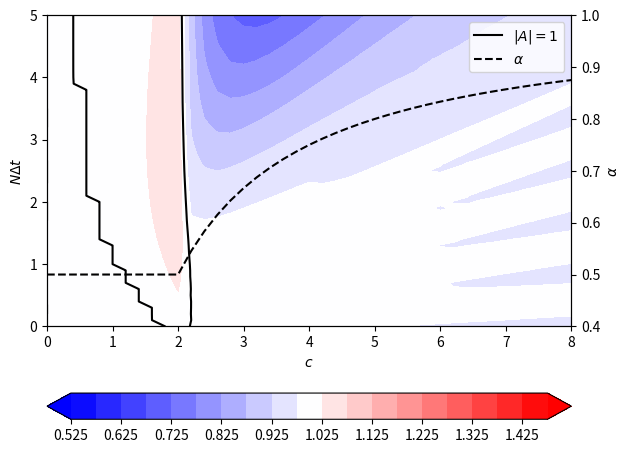

The script that saved this image:
# Stability analysis of QUICK spatial discretisation with RK2 in time and
# Trapezoidal for GW

import numpy as np
import matplotlib.pyplot as plt
import os

def alpha(c):
    return np.maximum(0.5, 1-1/np.maximum(c, 1e-12))

cs = np.linspace(0,8,41) # Range of Courant numbers
gammas = np.array([0,1]) # Range of blend for HOC
kdxs = np.linspace(-np.pi,np.pi, 60)
Ndts = np.linspace(0, 5, 51)

absA = np.zeros([len(Ndts), len(cs), len(gammas)])

for ik in range(len(kdxs)):
    kdx = kdxs[ik]
    A1 = 1 - np.exp(-1j*kdx)
    Ahc = 1/8*(3*np.exp(1j*kdx) - 5 + np.exp(-1j*kdx) + np.exp(-1j*2*kdx))
    
    for ic in range(len(cs)):
        c = cs[ic]
        a = alpha(c)
        ag = a
        
        for ig in range(len(gammas)):
            g = gammas[ig]
            
            for iN in range(len(Ndts)):
                iNdt = 1j*Ndts[iN]
                
                Ap = (1 - (1-a)*c*A1 - g*c*Ahc - (1-ag)*iNdt)\
                     /(1 + a*c*A1 + ag*iNdt)
                A = (1 - (1-a)*c*A1 - (1-a)*c*g*Ahc - a*c*g*Ap*Ahc - (1-ag)*iNdt)\
                    /(1 + a*c*A1 + ag*iNdt)
        
                absA[iN,ic,ig] = max(absA[iN,ic,ig], abs(A))

for ig in range(len(gammas)):
    g = gammas[ig]
    plt.clf()
    plt.contourf(cs, Ndts, absA[:,:,ig], np.arange(0.525,1.5,0.05), cmap='bwr',
                extend='both')
    plt.colorbar(location='bottom')
    plt.contour(cs, Ndts, absA[:,:,ig], [1], colors='k')
    plt.xlabel(r'$c$')
    plt.ylabel(r'$N\Delta t$')
    plt.twinx()
    plt.plot([0], [0], 'k-', label=r'$|A|=1$')
    plt.plot(cs, alpha(cs), 'k--', label=r'$\alpha$')
    plt.ylim([0.4,1])
    plt.legend()
    plt.ylabel(r'$\alpha$')
    plt.tight_layout()
    fileName='A_gamma_'+str(g)+'.pdf'
    plt.savefig(fileName)
    os.system('pdfCrop '+fileName+';evince '+fileName+'&')

